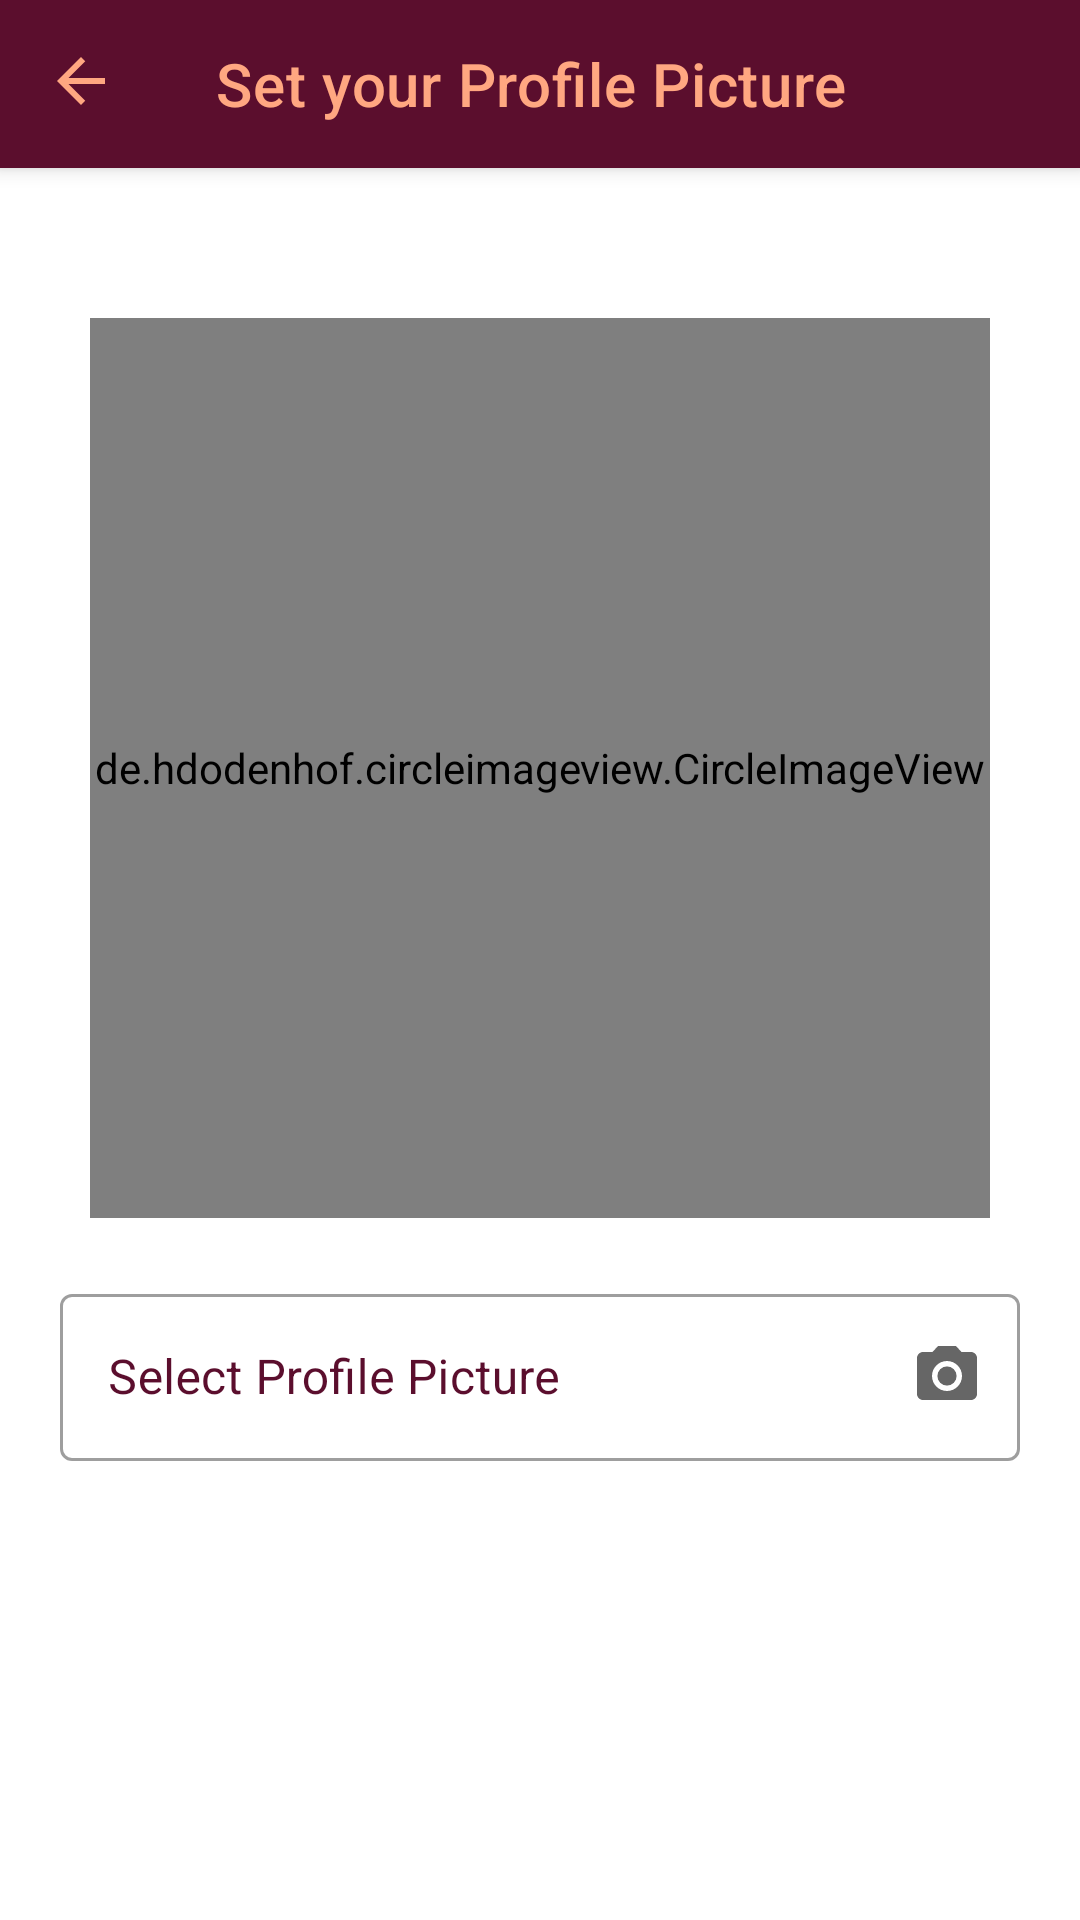

Here is an Android app screen rendered from its layout file. Give the layout XML and the strings, colors and styles it references.
<!-- AndroidManifest.xml: application theme Theme.TravelMate -->
<!-- res/layout/activity_profile_picture.xml -->
<?xml version="1.0" encoding="utf-8"?>
<androidx.constraintlayout.widget.ConstraintLayout xmlns:android="http://schemas.android.com/apk/res/android"
    xmlns:app="http://schemas.android.com/apk/res-auto"
    xmlns:tools="http://schemas.android.com/tools"
    android:layout_width="match_parent"
    android:layout_height="match_parent"
    tools:context=".authentication.ProfilePictureActivity">
    <androidx.coordinatorlayout.widget.CoordinatorLayout

        android:layout_width="match_parent"
        android:layout_height="match_parent">

    <com.google.android.material.appbar.AppBarLayout
        android:layout_width="match_parent"
        android:layout_height="wrap_content">

        <com.google.android.material.appbar.MaterialToolbar
            android:id="@+id/toolbar_back_to_Login"
            android:layout_width="match_parent"
            android:layout_height="?attr/actionBarSize"
            app:title="Set your Profile Picture"
            app:navigationIcon="@drawable/back"
            style="@style/Widget.MaterialComponents.Toolbar.Primary"
            />

    </com.google.android.material.appbar.AppBarLayout>

    
    <androidx.core.widget.NestedScrollView
        android:layout_width="match_parent"
        android:layout_height="match_parent"
        app:layout_behavior="@string/appbar_scrolling_view_behavior">

        <RelativeLayout
            android:layout_width="match_parent"
            android:layout_height="match_parent"
            android:orientation="horizontal"
            android:paddingTop="50dp"
            android:paddingHorizontal="20dp"

            >
    <RelativeLayout
        android:id="@+id/imgUser"
        android:layout_width="wrap_content"
        android:layout_height="wrap_content"
        android:layout_centerHorizontal="true"
        >

        <de.hdodenhof.circleimageview.CircleImageView
            android:id="@+id/displayProfileImageSignUpPage"
            android:layout_width="300dp"
            android:layout_height="300dp"
            android:src="@drawable/shrute_farms"
            app:civ_border_color="@color/primaryColor"
            app:civ_border_width="2dp" />


    </RelativeLayout>
    <com.google.android.material.textfield.TextInputLayout
        android:id="@+id/userProfilePictureClick"
        android:layout_width="match_parent"
        android:layout_height="wrap_content"
        android:hint="Select Profile Picture"
        app:errorEnabled="true"
        app:hintTextColor="@color/primaryColor"
        android:layout_below="@id/imgUser"
        android:layout_marginTop="20dp"
        app:layout_constraintStart_toStartOf="parent"
        android:clickable="true"

        android:textColorHint="@color/primaryColor"

        app:endIconMode="custom"
        app:endIconDrawable="@drawable/ic_camera"

        style="@style/Widget.MaterialComponents.TextInputLayout.OutlinedBox">

        <com.google.android.material.textfield.TextInputEditText
            android:layout_width="match_parent"
            android:layout_height="match_parent"
            android:id="@+id/userProfilePictureTextInputEdit"
            android:clickable="true"
            android:cursorVisible="false"
            android:focusable="false"
            android:textColor="@color/primaryColor"

            />

    </com.google.android.material.textfield.TextInputLayout>
        </RelativeLayout>
    </androidx.core.widget.NestedScrollView>
    </androidx.coordinatorlayout.widget.CoordinatorLayout>
</androidx.constraintlayout.widget.ConstraintLayout>
<!-- resources referenced by this layout -->
<resources>
  <color name="primaryColor">#5b0e2d</color>
  <!-- drawable back (drawable-anydpi) -->
  <vector xmlns:android="http://schemas.android.com/apk/res/android"
      android:width="26dp"
      android:height="26dp"
      android:viewportWidth="26"
      android:viewportHeight="26"
      android:tint="#ffa781"
      >
    <path
        android:fillColor="#ffa781"
        android:pathData="M20,11H7.83l5.59,-5.59L12,4l-8,8 8,8 1.41,-1.41L7.83,13H20v-2z"/>
  </vector>
  <color name="primaryLightColor">#8b3d56</color>
  <color name="primaryTextColor">#ffa781</color>
  <color name="secondaryColor">#ffa781</color>
  <color name="secondaryLightColor">#ffd9b1</color>
  <color name="secondaryTextColor">#5b0e2d</color>
  <style name="Widget.App.BottomNavigationView" parent="Widget.MaterialComponents.BottomNavigationView.Colored">
          <item name="materialThemeOverlay">@style/ThemeOverlay.App.BottomNavigationView</item>
      </style>
  <style name="Widget.App.Toolbar" parent="Widget.MaterialComponents.Toolbar.Primary">
          <item name="materialThemeOverlay">@style/ThemeOverlay.App.Toolbar</item>
      </style>
  <style name="Widget.App.CardView" parent="Widget.MaterialComponents.CardView">
          <item name="materialThemeOverlay">@style/ThemeOverlay.App.Card</item>
          <item name="shapeAppearance">@style/ShapeAppearance.App.MediumComponent</item>
      </style>
  <style name="ShapeAppearance.App.MediumComponent" parent="ShapeAppearance.MaterialComponents.MediumComponent">
          <item name="cornerFamily">rounded</item>
          <item name="cornerSize">10dp</item>
      </style>
  <style name="TextAppearance.App.Subtitle1" parent="TextAppearance.MaterialComponents.Subtitle1">
          <item name="fontFamily">sans-serif-light</item>
          <item name="android:fontFamily">sans-serif-light</item>
          <item name="android:textColor">@color/primaryColor</item>
      </style>
  <style name="PopupMenuTheme" parent="Theme.AppCompat.Light">
          <item name="android:background">@color/primaryColor</item>
      </style>
  <style name="ShapeAppearance.App.SmallComponent" parent="ShapeAppearance.MaterialComponents.SmallComponent">
          <item name="cornerFamily">rounded</item>
          <item name="cornerSize">4dp</item>
      </style>
  <style name="ThemeOverlay.App.BottomNavigationView" parent="">
          <item name="colorPrimary">@color/primaryColor</item>
          <item name="colorOnPrimary">@color/primaryTextColor</item>
      </style>
  <style name="ThemeOverlay.App.Toolbar" parent="">
          <item name="colorPrimary">@color/primaryColor</item>
          <item name="colorPrimaryVariant">@color/primaryTextColor</item>
          <item name="colorOnPrimary">@color/primaryTextColor</item>
      </style>
  <style name="ThemeOverlay.App.Card" parent="">
          <item name="colorPrimary">@color/primaryColor</item>
          <item name="colorSurface">@color/primaryTextColor</item>
          <item name="colorOnSurface">@color/primaryTextColor</item>
      </style>
  <style name="MaterialAlertDialog.App" parent="MaterialAlertDialog.MaterialComponents">
          <item name="shapeAppearance">@style/ShapeAppearance.App.MediumComponent</item>
      </style>
  <style name="MaterialAlertDialog.App.Title.Text" parent="MaterialAlertDialog.MaterialComponents.Title.Text">
          <item name="android:textColor">@color/primaryColor</item>
      </style>
  <style name="Widget.App.Button" parent="Widget.MaterialComponents.Button.TextButton.Dialog">
  
          <item name="shapeAppearance">@style/ShapeAppearance.App.SmallComponent</item>
      </style>
</resources>
